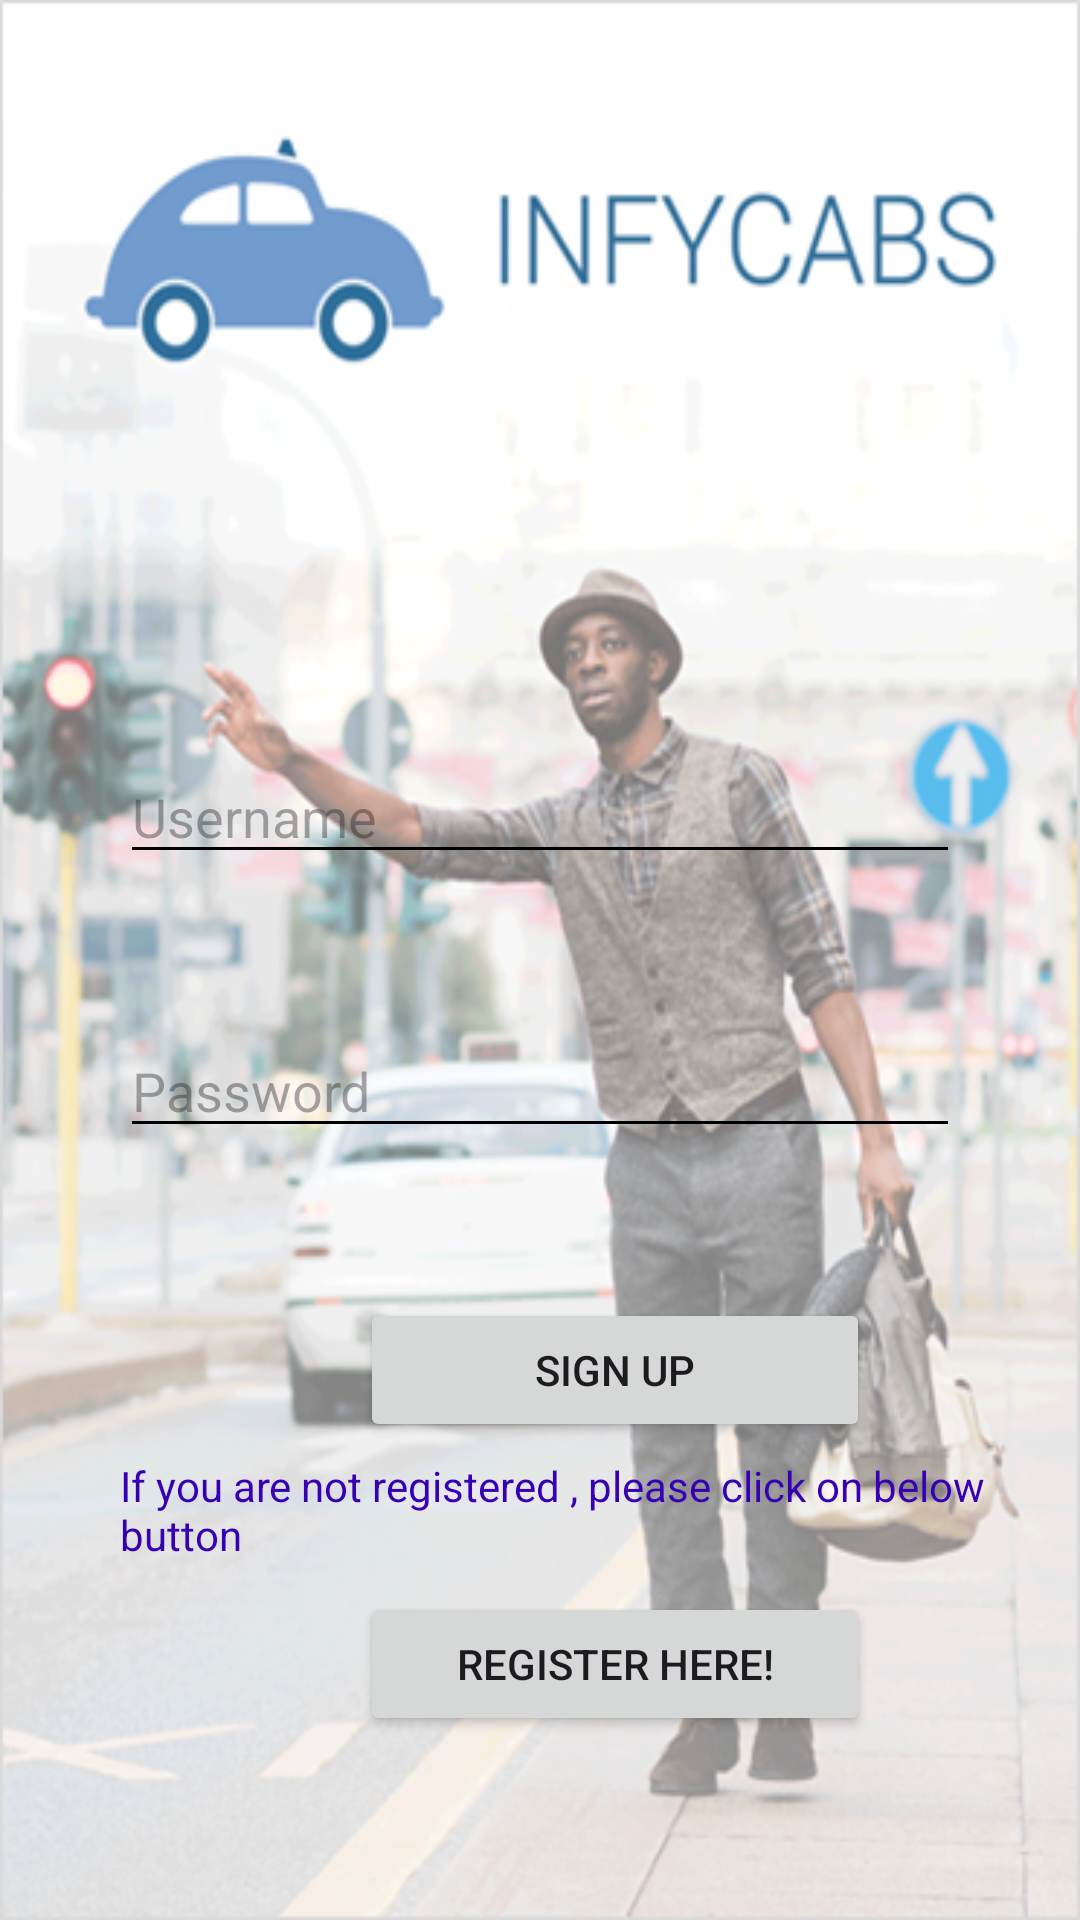

Write the Android layout XML for this screen, with the resource values it uses.
<!-- AndroidManifest.xml: application theme Theme.AndroidPractice -->
<!-- res/layout/second_layout.xml -->
<?xml version="1.0" encoding="utf-8"?>
<RelativeLayout xmlns:android="http://schemas.android.com/apk/res/android"
    android:layout_width="match_parent"
    android:layout_height="match_parent"
    android:orientation="horizontal"
    android:background="@drawable/backgroundbrder">

    <EditText
        android:id="@+id/username"
        android:layout_width="match_parent"
        android:layout_height="wrap_content"
        android:layout_marginLeft="40dp"
        android:layout_marginRight="40dp"
        android:layout_marginTop="250dp"
        android:backgroundTint="@color/black"
        android:hint="Username" />

    <EditText
        android:id="@+id/password"
        android:inputType="textPassword"
        android:layout_width="match_parent"
        android:layout_height="wrap_content"
        android:layout_marginLeft="40dp"
        android:layout_marginRight="40dp"
        android:layout_marginTop="50dp"
        android:layout_below="@id/username"
        android:backgroundTint="@color/black"
        android:hint="Password" />

    <Button
        android:id="@+id/submit"
        android:layout_width="170dp"
        android:layout_height="wrap_content"
        android:text="Sign Up"
        android:layout_marginLeft="120dp"
        android:layout_marginTop="50dp"
        android:layout_below="@id/password"/>

    <TextView
        android:id="@+id/text"
        android:layout_width="wrap_content"
        android:layout_height="wrap_content"
        android:layout_below="@+id/submit"
        android:layout_marginTop="5dp"
        android:layout_marginLeft="40dp"
        android:layout_marginBottom="5dp"
        android:text="If you are not registered , please click on below button"
        android:textColor="@color/design_default_color_primary_variant"/>

    <Button
        android:id="@+id/register"
        android:layout_width="170dp"
        android:layout_height="wrap_content"
        android:text="Register Here!"
        android:layout_marginLeft="120dp"
        android:layout_marginTop="50dp"
        android:layout_below="@id/submit"/>
</RelativeLayout>
<!-- resources referenced by this layout -->
<resources>
  <!-- drawable backgroundbrder: png bitmap (drawable, 291465 bytes) -->
  <style name="Theme.AndroidPractice" parent="Base.Theme.AndroidPractice" />
  <style name="Base.Theme.AndroidPractice" parent="Theme.Material3.DayNight.NoActionBar">
          
          
      </style>
  <!-- not gathered from this repository: default colours our renderer supplied (Android Studio template values) -->
  <color name="black">#FF000000</color>
</resources>
